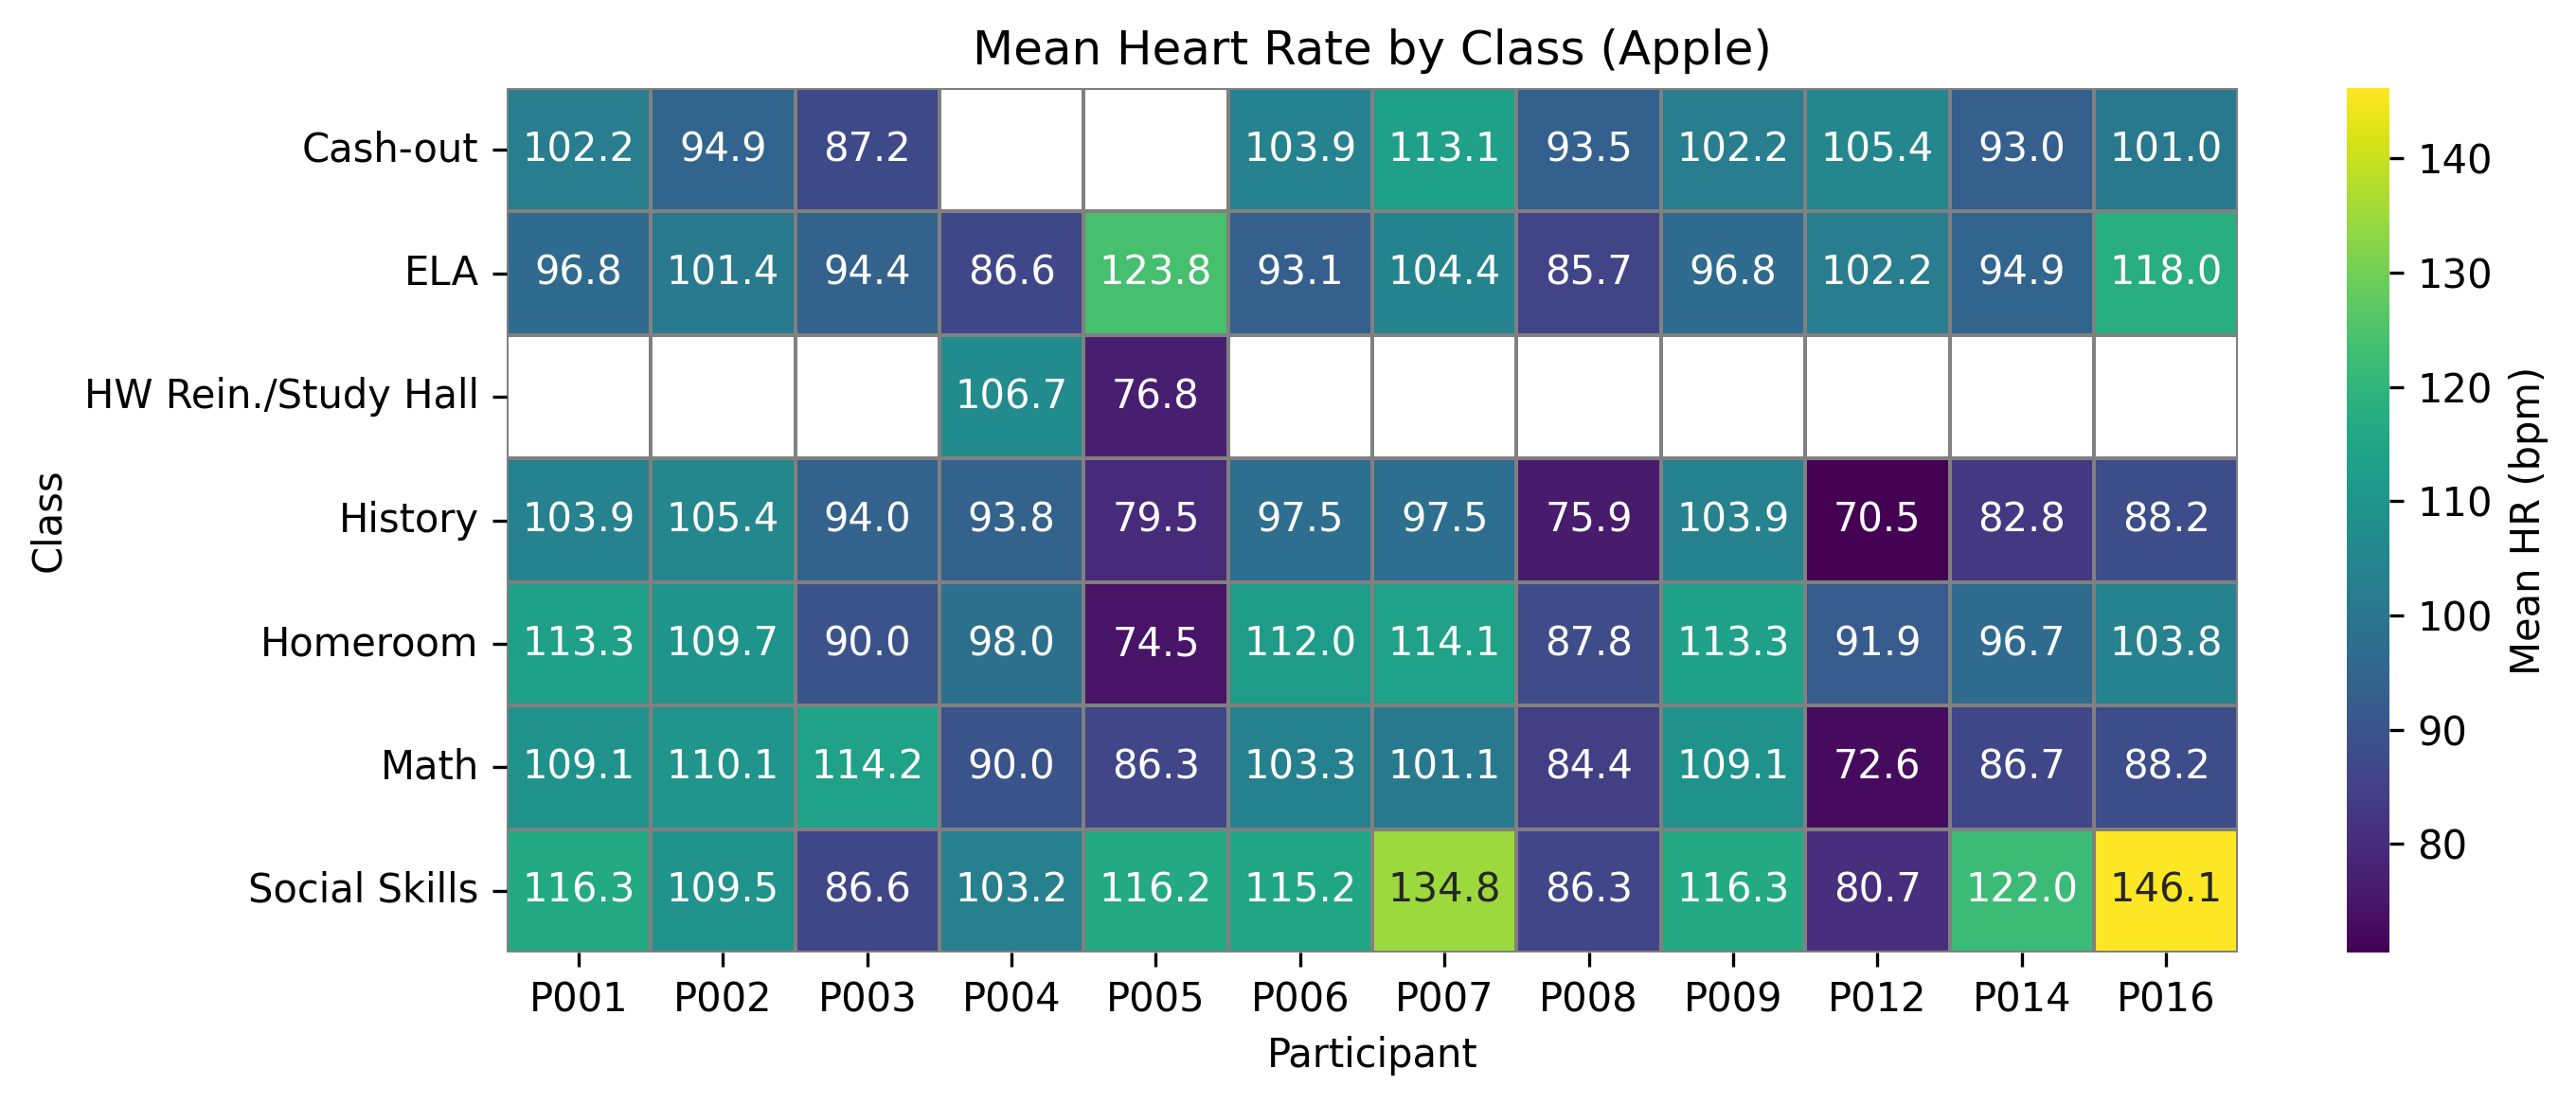

The table this chart was drawn from, first rows:
class_label, P001, P002, P003, P004, P005, P006, P007, P008, P009, P012, P014, P016
Cash-out, 102.2, 94.9, 87.2, , , 103.9, 113.1, 93.49, 102.2, 105.4, 92.97, 101
ELA, 96.76, 101.4, 94.38, 86.65, 123.8, 93.09, 104.4, 85.7, 96.76, 102.2, 94.87, 118
HW Rein./Study Hall, , , , 106.7, 76.8, , , , , , , 
History, 103.9, 105.4, 94.0, 93.84, 79.5, 97.52, 97.48, 75.93, 103.9, 70.5, 82.8, 88.17
Homeroom, 113.3, 109.7, 90.0, 98.02, 74.5, 112, 114.1, 87.85, 113.3, 91.86, 96.72, 103.8
Math, 109.1, 110.1, 114.2, 89.99, 86.35, 103.3, 101.1, 84.39, 109.1, 72.6, 86.7, 88.16
Social Skills, 116.3, 109.5, 86.59, 103.2, 116.2, 115.2, 134.8, 86.3, 116.3, 80.67, 122, 146.1
